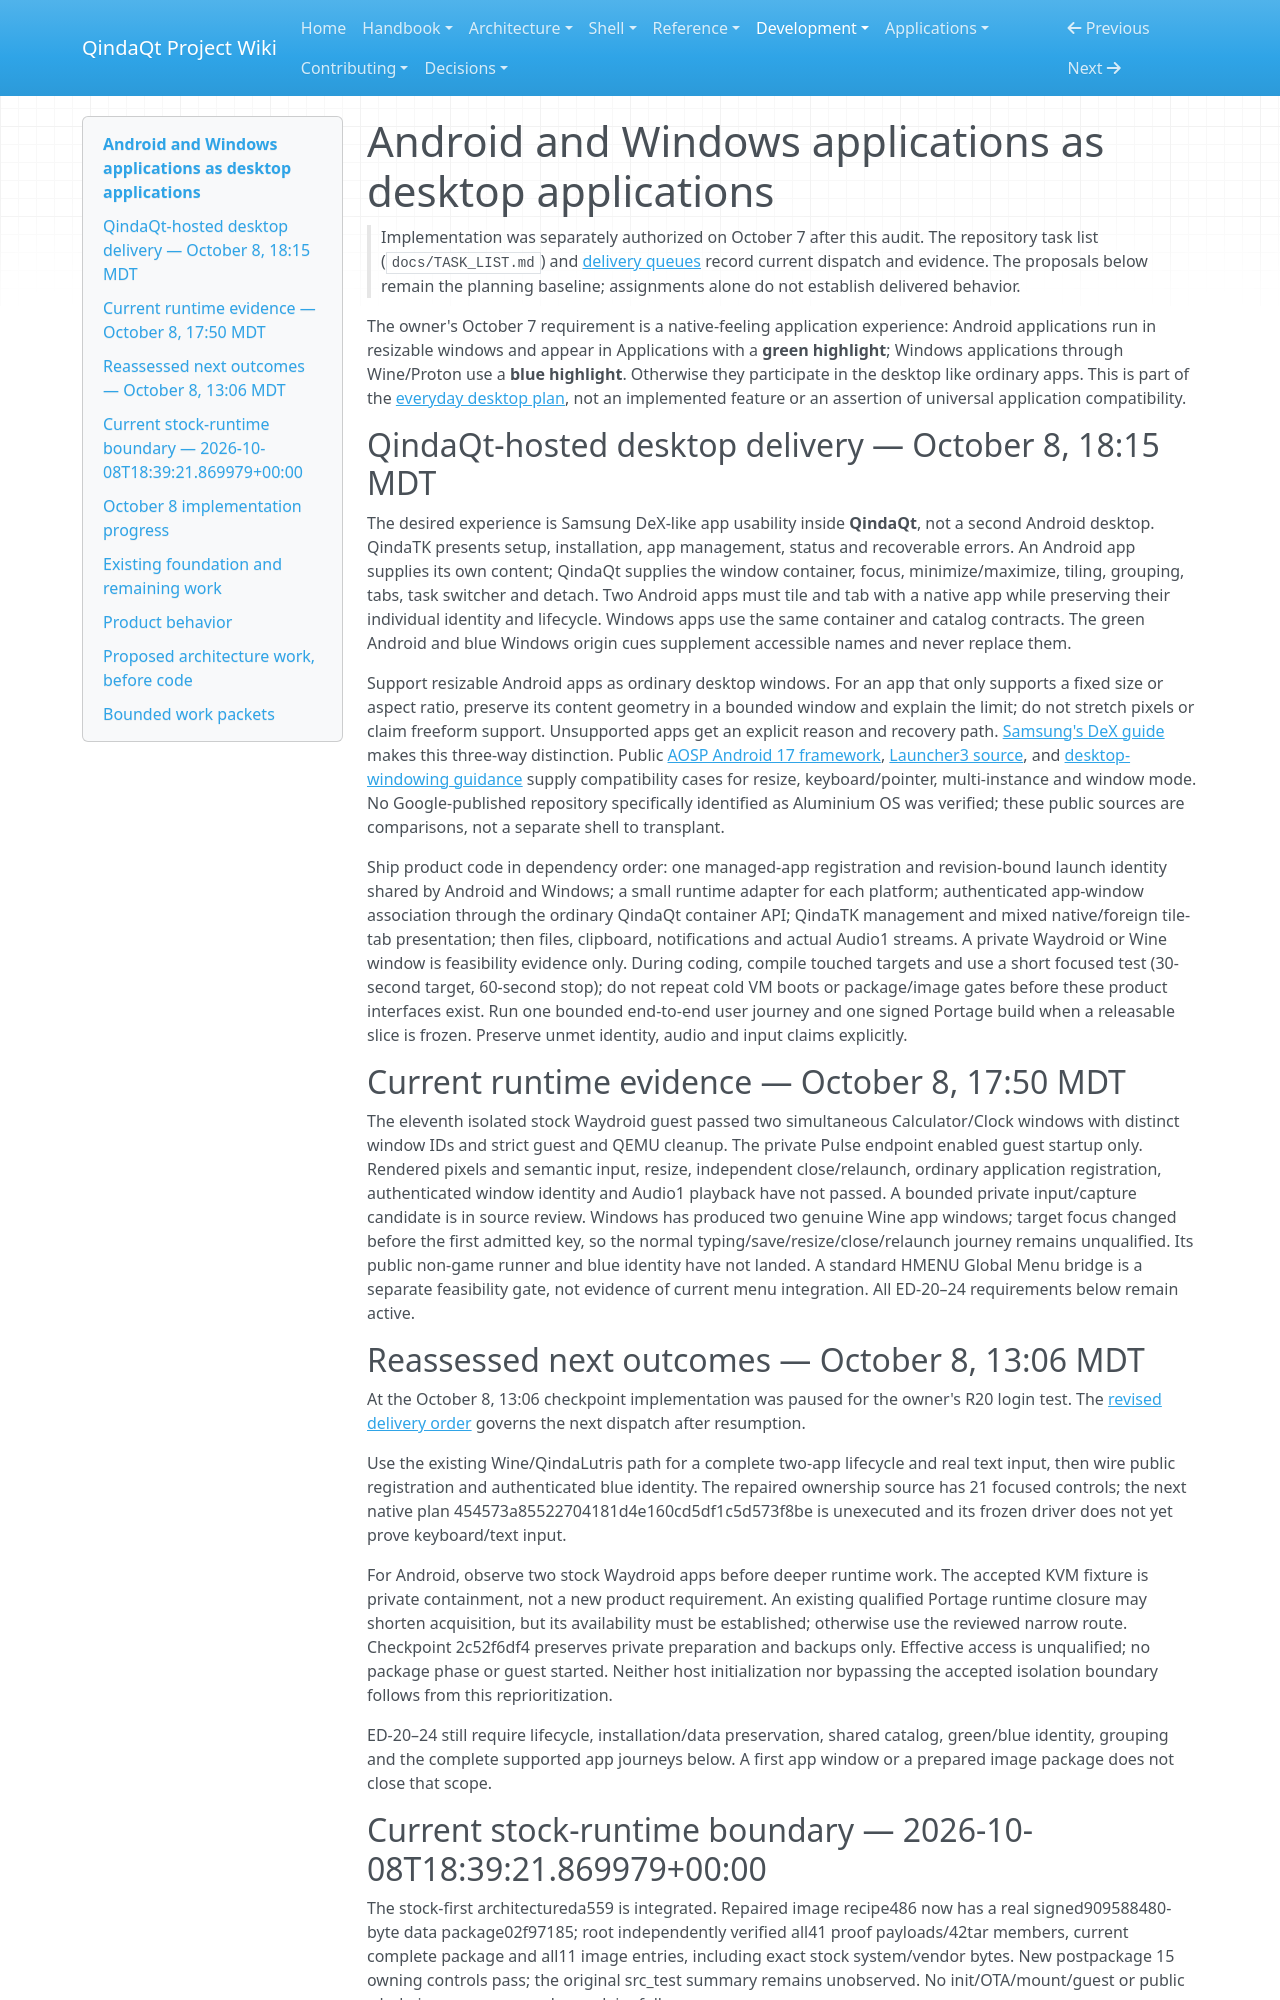

repository: Es00bac/QindaQt · page: development/foreign-app-integration-plan.html · generator: mkdocs

# Android and Windows applications as desktop applications

> Implementation was separately authorized on October 7 after this audit.
> The repository task list (`docs/TASK_LIST.md`) and [delivery queues](../contributing/flow-team-workflow.md#durable-queue-contract)
> record current dispatch and evidence. The proposals below remain the planning
> baseline; assignments alone do not establish delivered behavior.

The owner's October 7 requirement is a native-feeling application experience:
Android applications run in resizable windows and appear in Applications with
a **green highlight**; Windows applications through Wine/Proton use a **blue
highlight**. Otherwise they participate in the desktop like ordinary apps.
This is part of the [everyday desktop plan](everyday-desktop-plan.md), not an
implemented feature or an assertion of universal application compatibility.

## QindaQt-hosted desktop delivery — October 8, 18:15 MDT

The desired experience is Samsung DeX-like app usability inside **QindaQt**,
not a second Android desktop. QindaTK presents setup, installation, app
management, status and recoverable errors. An Android app supplies its own
content; QindaQt supplies the window container, focus, minimize/maximize,
tiling, grouping, tabs, task switcher and detach. Two Android apps must tile
and tab with a native app while preserving their individual identity and
lifecycle. Windows apps use the same container and catalog contracts. The
green Android and blue Windows origin cues supplement accessible names and
never replace them.

Support resizable Android apps as ordinary desktop windows. For an app that
only supports a fixed size or aspect ratio, preserve its content geometry in
a bounded window and explain the limit; do not stretch pixels or claim freeform
support. Unsupported apps get an explicit reason and recovery path.
[Samsung's DeX guide](https://developer.samsung.com/samsung-dex/how-it-works.html)
makes this three-way distinction. Public
[AOSP Android 17 framework](https://android.googlesource.com/platform/frameworks/base/+/refs/tags/android-17.0.0_r1),
[Launcher3 source](https://android.googlesource.com/platform/packages/apps/Launcher3/+/refs/tags/android-17.0.0_r1),
and [desktop-windowing guidance](https://source.android.com/docs/core/display/desktop-windowing)
supply compatibility cases for resize, keyboard/pointer, multi-instance and
window mode. No Google-published repository specifically identified as
Aluminium OS was verified; these public sources are comparisons, not a
separate shell to transplant.

Ship product code in dependency order: one managed-app registration and
revision-bound launch identity shared by Android and Windows; a small runtime
adapter for each platform; authenticated app-window association through the
ordinary QindaQt container API; QindaTK management and mixed native/foreign
tile-tab presentation; then files, clipboard, notifications and actual Audio1
streams. A private Waydroid or Wine window is feasibility evidence only.
During coding, compile touched targets and use a short focused test (30-second
target, 60-second stop); do not repeat cold VM boots or package/image gates
before these product interfaces exist. Run one bounded end-to-end user journey
and one signed Portage build when a releasable slice is frozen. Preserve
unmet identity, audio and input claims explicitly.

## Current runtime evidence — October 8, 17:50 MDT

The eleventh isolated stock Waydroid guest passed two simultaneous
Calculator/Clock windows with distinct window IDs and strict guest and
QEMU cleanup. The private Pulse endpoint enabled guest startup only.
Rendered pixels and semantic input, resize, independent close/relaunch,
ordinary application registration, authenticated window identity and
Audio1 playback have not passed. A bounded private input/capture
candidate is in source review. Windows has produced two genuine Wine app
windows; target focus changed before the first admitted key, so the
normal typing/save/resize/close/relaunch journey remains unqualified.
Its public non-game runner and blue identity have not landed. A standard
HMENU Global Menu bridge is a separate feasibility gate, not evidence of
current menu integration. All ED-20–24 requirements below remain active.

## Reassessed next outcomes — October 8, 13:06 MDT

At the October 8, 13:06 checkpoint implementation was paused for the
owner's R20 login test. The [revised delivery order](everyday-desktop-plan.md#reassessed-delivery-order-october-8-1306-mdt)
governs the next dispatch after resumption.

Use the existing Wine/QindaLutris path for a complete two-app lifecycle and
real text input, then wire public registration and authenticated blue identity.
The repaired ownership source has 21 focused controls; the next native plan
454573a85522704181d4e160cd5df1c5d573f8be is unexecuted and its frozen driver does
not yet prove keyboard/text input.

For Android, observe two stock Waydroid apps before deeper runtime work.
The accepted KVM fixture is private containment, not a new product requirement.
An existing qualified Portage runtime closure may shorten acquisition, but its
availability must be established; otherwise use the reviewed narrow route.
Checkpoint 2c52f6df4 preserves private preparation and backups only. Effective
access is unqualified; no package phase or guest started. Neither host
initialization nor bypassing the accepted isolation boundary follows from
this reprioritization.

ED-20–24 still require lifecycle, installation/data preservation, shared catalog,
green/blue identity, grouping and the complete supported app journeys below.
A first app window or a prepared image package does not close that scope.
